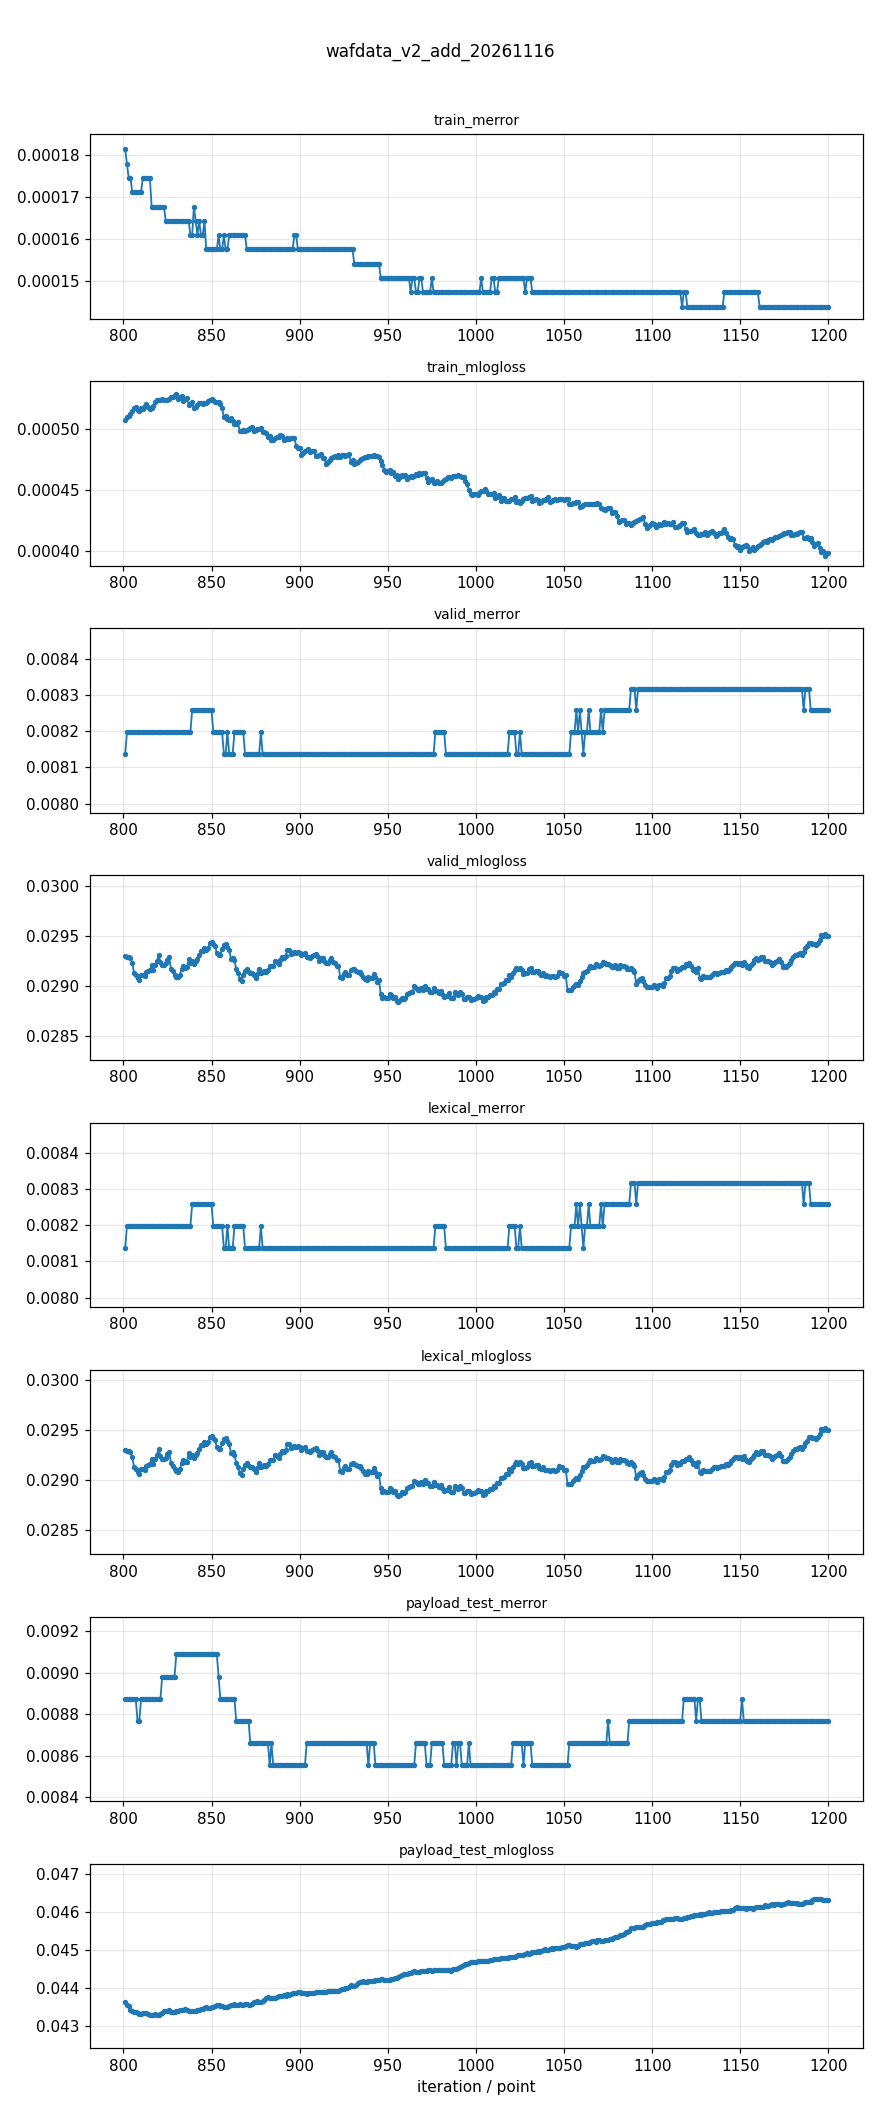

The file beside this chart, header and first rows:
series, x, value
train_merror, 801.0, 0.0001814
train_merror, 802.0, 0.000178
train_merror, 803.0, 0.0001746
train_merror, 804.0, 0.0001746
train_merror, 805.0, 0.0001711
train_merror, 806.0, 0.0001711
train_merror, 807.0, 0.0001711
train_merror, 808.0, 0.0001711
train_merror, 809.0, 0.0001711
train_merror, 810.0, 0.0001711
train_merror, 811.0, 0.0001746
train_merror, 812.0, 0.0001746
train_merror, 813.0, 0.0001746
train_merror, 814.0, 0.0001746
train_merror, 815.0, 0.0001746
train_merror, 816.0, 0.0001677
train_merror, 817.0, 0.0001677
train_merror, 818.0, 0.0001677
train_merror, 819.0, 0.0001677
train_merror, 820.0, 0.0001677
train_merror, 821.0, 0.0001677
train_merror, 822.0, 0.0001677
train_merror, 823.0, 0.0001677
train_merror, 824.0, 0.0001643
train_merror, 825.0, 0.0001643
train_merror, 826.0, 0.0001643
train_merror, 827.0, 0.0001643
train_merror, 828.0, 0.0001643
train_merror, 829.0, 0.0001643
train_merror, 830.0, 0.0001643
train_merror, 831.0, 0.0001643
train_merror, 832.0, 0.0001643
train_merror, 833.0, 0.0001643
train_merror, 834.0, 0.0001643
train_merror, 835.0, 0.0001643
train_merror, 836.0, 0.0001643
train_merror, 837.0, 0.0001643
train_merror, 838.0, 0.0001609
train_merror, 839.0, 0.0001609
train_merror, 840.0, 0.0001677
train_merror, 841.0, 0.0001643
train_merror, 842.0, 0.0001609
train_merror, 843.0, 0.0001643
train_merror, 844.0, 0.0001609
train_merror, 845.0, 0.0001609
train_merror, 846.0, 0.0001643
train_merror, 847.0, 0.0001574
train_merror, 848.0, 0.0001574
train_merror, 849.0, 0.0001574
train_merror, 850.0, 0.0001574
train_merror, 851.0, 0.0001574
train_merror, 852.0, 0.0001574
train_merror, 853.0, 0.0001574
train_merror, 854.0, 0.0001609
train_merror, 855.0, 0.0001574
train_merror, 856.0, 0.0001574
train_merror, 857.0, 0.0001609
train_merror, 858.0, 0.0001574
train_merror, 859.0, 0.0001574
train_merror, 860.0, 0.0001609
... 3,140 more rows
